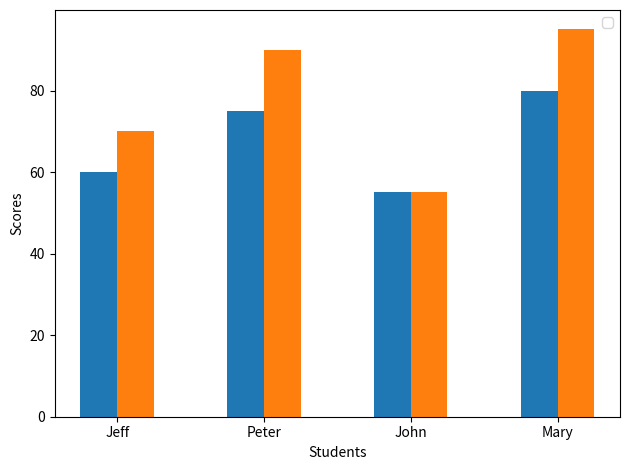

The matplotlib source for this figure:
import matplotlib.pyplot as plt
import numpy as np

# data to plot
student = ["Jeff", "Peter", "John", "Mary"]  # Name of the students
practice = [60, 75, 55, 80]  # Practice test scores of the students
test = [70, 90, 55, 95]  # Actual test scores of the students

n_groups = 4

# create plot
fig, ax = plt.subplots()
index = np.arange(n_groups)
bar_width = 0.25

rects1 = plt.bar(index, practice, bar_width)

rects2 = plt.bar(index + bar_width, test, bar_width)

plt.xlabel('Students')
plt.ylabel('Scores')
plt.xticks(index + bar_width / 2, student)
plt.legend()

plt.tight_layout()
plt.show()
